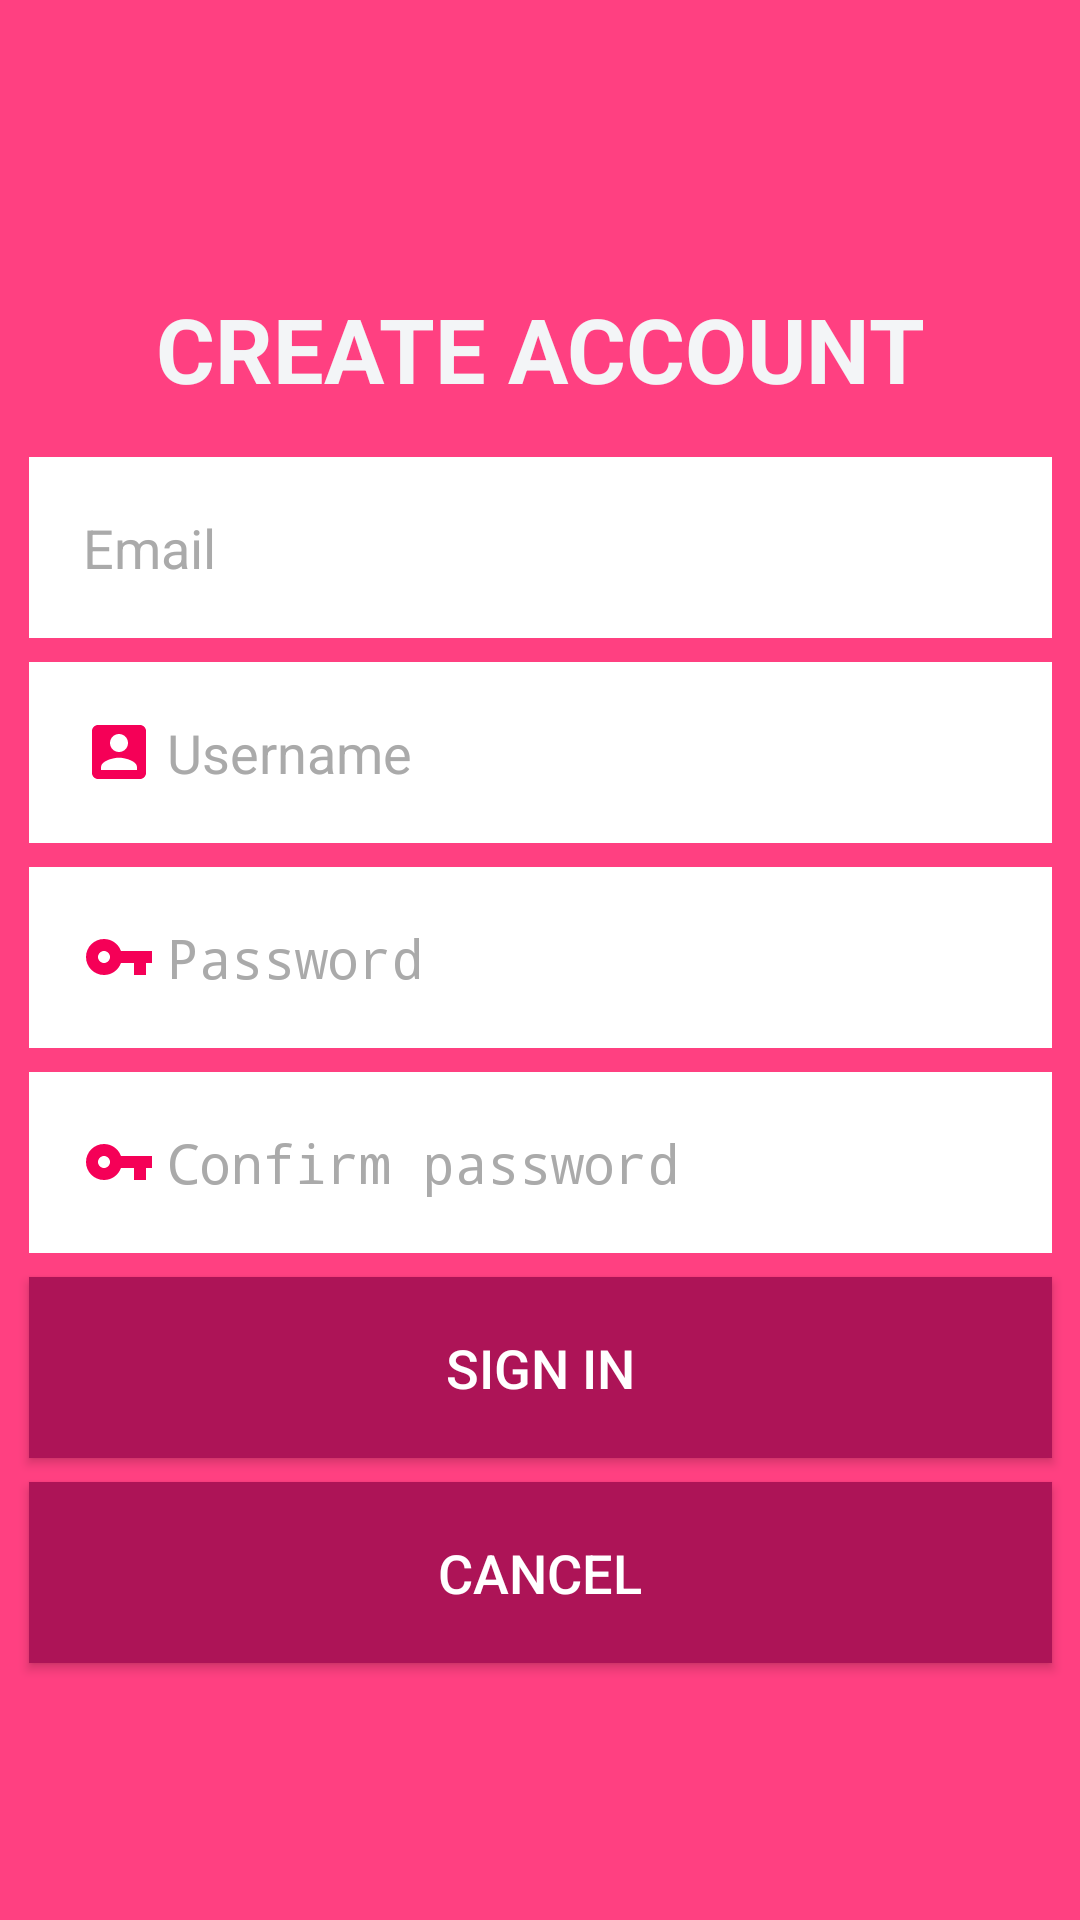

Here is an Android app screen rendered from its layout file. Give the layout XML and the strings, colors and styles it references.
<!-- AndroidManifest.xml: application theme AppTheme -->
<!-- res/layout/activity_register.xml -->
<?xml version="1.0" encoding="utf-8"?>
<androidx.constraintlayout.widget.ConstraintLayout xmlns:android="http://schemas.android.com/apk/res/android"
    android:layout_width="match_parent"
    android:layout_height="match_parent"
    android:background="@color/colorPrimary"
    xmlns:app="http://schemas.android.com/apk/res-auto">

    <TextView
        android:id="@+id/textView"
        android:layout_width="wrap_content"
        android:layout_height="wrap_content"
        android:layout_marginTop="96dp"
        android:text="CREATE ACCOUNT"
        android:textColor="#F3F5F7"
        android:textSize="30sp"
        android:textStyle="bold"
        app:layout_constraintEnd_toEndOf="parent"
        app:layout_constraintStart_toStartOf="parent"
        app:layout_constraintTop_toTopOf="parent" />


    <EditText
        android:id="@+id/editText"
        android:layout_width="341dp"
        android:layout_height="wrap_content"
        android:layout_below="@+id/furniture"
        android:layout_centerHorizontal="true"
        android:layout_marginTop="16dp"
        android:background="@drawable/boder_edittext"
        android:drawableLeft="@drawable/ic_email_black_24dp"
        android:drawablePadding="4dp"
        android:hint="Email"
        android:inputType="textPersonName"
        android:padding="18dp"
        android:textColorHint="@android:color/darker_gray"
        app:layout_constraintEnd_toEndOf="parent"
        app:layout_constraintStart_toStartOf="parent"
        app:layout_constraintTop_toBottomOf="@+id/textView" />

    <EditText
        android:id="@+id/editText2"
        android:layout_width="341dp"
        android:layout_height="wrap_content"
        android:layout_below="@+id/furniture"
        android:layout_centerHorizontal="true"
        android:layout_marginTop="8dp"
        android:background="@drawable/boder_edittext"
        android:drawableLeft="@drawable/ic_account_box_white_24dp"
        android:drawablePadding="4dp"
        android:hint="Username"
        android:inputType="textPersonName"
        android:textAllCaps="false"
        android:padding="18dp"
        android:textColorHint="@android:color/darker_gray"
        app:layout_constraintEnd_toEndOf="@+id/editText"
        app:layout_constraintStart_toStartOf="@+id/editText"
        app:layout_constraintTop_toBottomOf="@+id/editText" />

    <EditText
        android:id="@+id/editText3"
        android:layout_width="341dp"
        android:layout_height="wrap_content"
        android:layout_below="@+id/furniture"
        android:layout_centerHorizontal="true"
        android:layout_marginTop="8dp"
        android:background="@drawable/boder_edittext"
        android:drawableLeft="@drawable/ic_vpn_key_black_24dp"
        android:drawablePadding="4dp"
        android:hint="Password"
        android:inputType="numberPassword"
        android:padding="18dp"
        android:textColorHint="@android:color/darker_gray"
        app:layout_constraintEnd_toEndOf="@+id/editText2"
        app:layout_constraintStart_toStartOf="@+id/editText2"
        app:layout_constraintTop_toBottomOf="@+id/editText2" />

    <EditText
        android:id="@+id/editText4"
        android:layout_width="341dp"
        android:layout_height="wrap_content"
        android:layout_below="@+id/furniture"
        android:layout_centerHorizontal="true"
        android:layout_marginTop="8dp"
        android:background="@drawable/boder_edittext"
        android:drawableLeft="@drawable/ic_vpn_key_black_24dp"
        android:drawablePadding="4dp"
        android:hint="Confirm password"
        android:inputType="numberPassword"
        android:padding="18dp"
        android:textColorHint="@android:color/darker_gray"
        app:layout_constraintEnd_toEndOf="@+id/editText3"
        app:layout_constraintStart_toStartOf="@+id/editText3"
        app:layout_constraintTop_toBottomOf="@+id/editText3" />

    <Button
        android:id="@+id/btnLogin"
        android:layout_width="341dp"
        android:layout_height="wrap_content"
        app:layout_constraintEnd_toEndOf="@+id/editText4"
        app:layout_constraintStart_toStartOf="@+id/editText4"
        app:layout_constraintTop_toBottomOf="@+id/editText4"
        android:layout_marginTop="8dp"
        android:padding="18dp"
        android:background="@color/colorPrimaryDark"
        android:text="Sign in"
        android:textColor="#FFFFFF"
        android:textSize="18sp"/>

    <Button
        android:id="@+id/btnCancel"
        android:layout_width="341dp"
        android:layout_height="wrap_content"
        app:layout_constraintEnd_toEndOf="@+id/btnLogin"
        app:layout_constraintStart_toStartOf="@+id/btnLogin"
        app:layout_constraintTop_toBottomOf="@+id/btnLogin"
        android:layout_marginTop="8dp"
        android:padding="18dp"
        android:background="@color/colorPrimaryDark"
        android:text="Cancel"
        android:textColor="#FFFFFF"
        android:textSize="18sp"/>


</androidx.constraintlayout.widget.ConstraintLayout>
<!-- resources referenced by this layout -->
<resources>
  <color name="colorPrimary">#FF4081</color>
  <color name="colorPrimaryDark">#AD1457</color>
  <!-- drawable boder_edittext (drawable) -->
  <?xml version="1.0" encoding="utf-8"?>
  <shape xmlns:android="http://schemas.android.com/apk/res/android"
      android:shape="rectangle">
  
      <solid android:color="@android:color/background_light"/>
  </shape>
  <!-- drawable ic_account_box_white_24dp (drawable) -->
  <vector android:height="24dp" android:tint="#F50057"
      android:viewportHeight="24.0" android:viewportWidth="24.0"
      android:width="24dp" xmlns:android="http://schemas.android.com/apk/res/android">
      <path android:fillColor="#FF000000" android:pathData="M3,5v14c0,1.1 0.89,2 2,2h14c1.1,0 2,-0.9 2,-2L21,5c0,-1.1 -0.9,-2 -2,-2L5,3c-1.11,0 -2,0.9 -2,2zM15,9c0,1.66 -1.34,3 -3,3s-3,-1.34 -3,-3 1.34,-3 3,-3 3,1.34 3,3zM6,17c0,-2 4,-3.1 6,-3.1s6,1.1 6,3.1v1L6,18v-1z"/>
  </vector>
  <!-- drawable ic_vpn_key_black_24dp (drawable) -->
  <vector xmlns:android="http://schemas.android.com/apk/res/android"
          android:width="24dp"
          android:height="24dp"
          android:viewportWidth="24.0"
          android:viewportHeight="24.0">
      <path
          android:fillColor="#F50057"
          android:pathData="M12.65,10C11.83,7.67 9.61,6 7,6c-3.31,0 -6,2.69 -6,6s2.69,6 6,6c2.61,0 4.83,-1.67 5.65,-4H17v4h4v-4h2v-4H12.65zM7,14c-1.1,0 -2,-0.9 -2,-2s0.9,-2 2,-2 2,0.9 2,2 -0.9,2 -2,2z"/>
  </vector>
  <style name="AppTheme" parent="Theme.AppCompat.Light.DarkActionBar">
          
          <item name="colorPrimary">@color/colorPrimary</item>
          <item name="colorPrimaryDark">@color/colorPrimaryDark</item>
          <item name="colorAccent">@color/colorAccent</item>
          <item name="android:windowDisablePreview">true</item>
      </style>
  <color name="colorAccent">#D1074E</color>
</resources>
